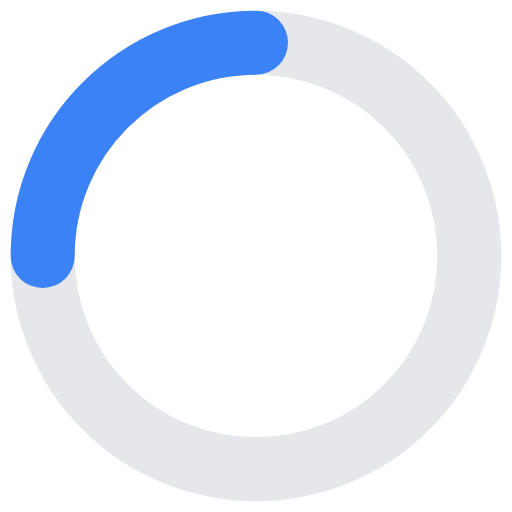
t = 0.00 s
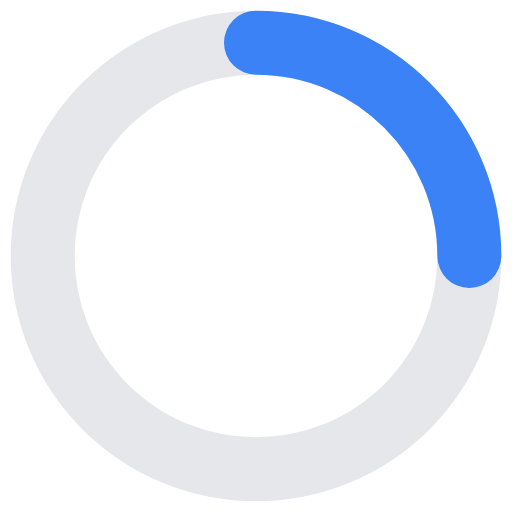
t = 0.25 s
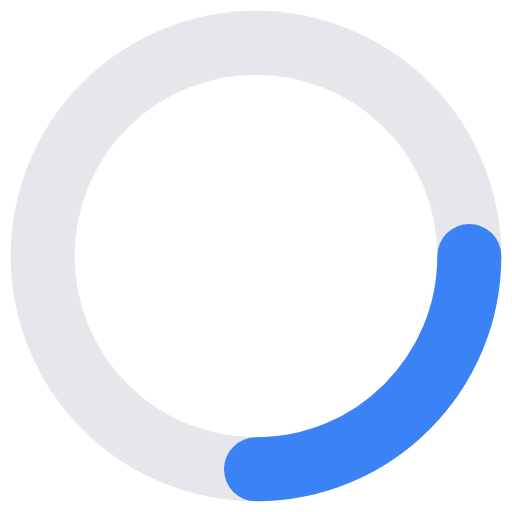
t = 0.50 s
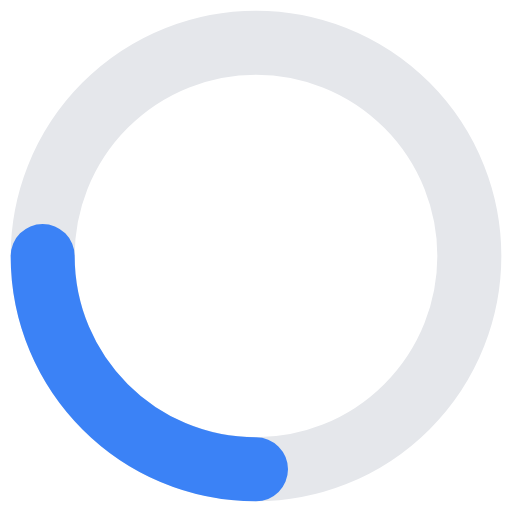
t = 0.75 s

The animated SVG that drew these frames (rendered in a browser with its animation timeline set to each time). Animation: 1 SMIL element (animateTransform=1); one cycle of 1.00 s, repeats indefinitely.

<svg xmlns="http://www.w3.org/2000/svg" width="24" height="24" viewBox="0 0 24 24" fill="none">
  <circle cx="12" cy="12" r="10" stroke="#E5E7EB" stroke-width="3"/>
  <path d="M12 2C6.477 2 2 6.477 2 12" stroke="#3B82F6" stroke-width="3" stroke-linecap="round">
    <animateTransform attributeName="transform" type="rotate" from="0 12 12" to="360 12 12" dur="1s" repeatCount="indefinite"/>
  </path>
</svg>
